Run: headless pygame with SDL's dummy video driver; simulated clock (each Clock.tick advances the game by its frame time, no real sleeping); random seed 0; keys injected as events and as key.get_pressed() state; no mouse input.
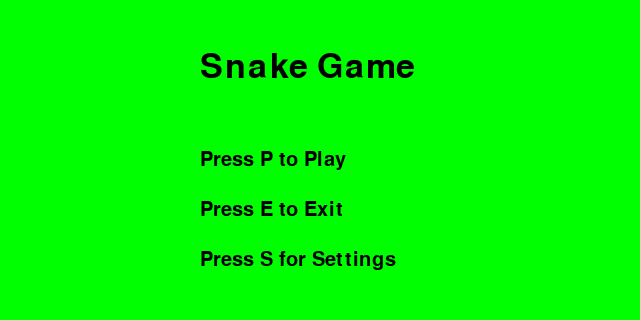
Frame 1 of 4 · flips 1–60 · no input
Frame 2 of 4 · flips 61–180 · tapped SPACE, RETURN · held RIGHT (→), D · screen unchanged from frame 1, image omitted
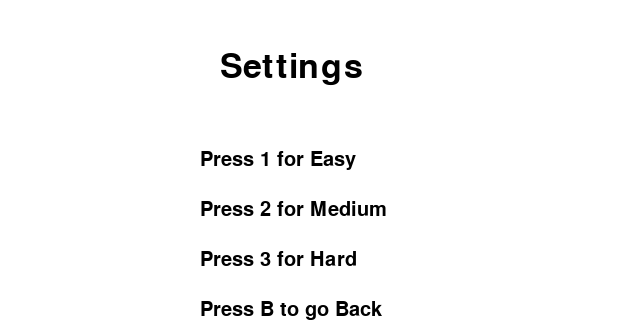
Frame 3 of 4 · flips 181–300 · held DOWN (↓), S
Frame 4 of 4 · flips 301–420 · held LEFT (←), A, UP (↑), W · screen unchanged from frame 3, image omitted

The pygame program that drew these frames:

import pygame
import sys
import time
import random

# Pygame Init
init_status = pygame.init()
if init_status[1] > 0:
    print("(!) Had {0} initialising errors, exiting... ".format(init_status[1]))
    sys.exit()
else:
    print("(+) Pygame initialised successfully ")

# Play Surface
size = width, height = 640, 320
playSurface = pygame.display.set_mode(size)
pygame.display.set_caption("Snake Game")

# Colors
red = pygame.Color(255, 0, 0)
green = pygame.Color(0, 255, 0)
black = pygame.Color(0, 0, 0)
white = pygame.Color(255, 255, 255)
brown = pygame.Color(165, 42, 42)
blue = pygame.Color(0, 0, 255)  # Color for the enemy snake

# FPS controller
fpsController = pygame.time.Clock()

# Game settings
delta = 10
snakePos = [100, 50]
snakeBody = [[100, 50], [90, 50], [80, 50]]
foodPos = [400, 50]
foodSpawn = True
direction = 'RIGHT'
changeto = ''
score = 0
difficulty = 1  # 1: Easy, 2: Medium, 3: Hard

# Enemy snake settings
enemyPos = [0, 0]  # Starting at top-left corner
enemyBody = [[0, 0], [10, 0], [20, 0]]  # Initial size of the enemy snake
enemyDirection = random.choice(['UP', 'DOWN', 'LEFT', 'RIGHT'])

# Game Over
def gameOver():
    myFont = pygame.font.SysFont('monaco', 72)
    GOsurf = myFont.render("Game Over", True, red)
    GOrect = GOsurf.get_rect()
    GOrect.midtop = (320, 25)
    playSurface.blit(GOsurf, GOrect)
    showScore(0)
    pygame.display.flip()
    time.sleep(4)
    mainMenu()

# Show Score
def showScore(choice=1):
    SFont = pygame.font.SysFont('monaco', 32)
    Ssurf = SFont.render("Score : {0}".format(score), True, black)
    Srect = Ssurf.get_rect()
    if choice == 1:
        Srect.midtop = (80, 10)
    else:
        Srect.midtop = (320, 100)
    playSurface.blit(Ssurf, Srect)

# Main Menu
def mainMenu():
    while True:
        playSurface.fill(green)
        myFont = pygame.font.SysFont('monaco', 50)
        titleSurf = myFont.render("Snake Game", True, black)
        playSurface.blit(titleSurf, (200, 50))

        menuFont = pygame.font.SysFont('monaco', 30)
        playSurf = menuFont.render("Press P to Play", True, black)
        exitSurf = menuFont.render("Press E to Exit", True, black)
        settingsSurf = menuFont.render("Press S for Settings", True, black)

        playSurface.blit(playSurf, (200, 150))
        playSurface.blit(exitSurf, (200, 200))
        playSurface.blit(settingsSurf, (200, 250))

        pygame.display.flip()

        for event in pygame.event.get():
            if event.type == pygame.QUIT:
                pygame.quit()
                sys.exit()
            if event.type == pygame.KEYDOWN:
                if event.key == pygame.K_p:
                    gameLoop()
                if event.key == pygame.K_e:
                    pygame.quit()
                    sys.exit()
                if event.key == pygame.K_s:
                    settingsMenu()

# Settings Menu
def settingsMenu():
    global difficulty
    while True:
        playSurface.fill(white)
        myFont = pygame.font.SysFont('monaco', 50)
        settingsSurf = myFont.render("Settings", True, black)
        playSurface.blit(settingsSurf, (220, 50))

        menuFont = pygame.font.SysFont('monaco', 30)
        easySurf = menuFont.render("Press 1 for Easy", True, black)
        mediumSurf = menuFont.render("Press 2 for Medium", True, black)
        hardSurf = menuFont.render("Press 3 for Hard", True, black)
        backSurf = menuFont.render("Press B to go Back", True, black)

        playSurface.blit(easySurf, (200, 150))
        playSurface.blit(mediumSurf, (200, 200))
        playSurface.blit(hardSurf, (200, 250))
        playSurface.blit(backSurf, (200, 300))

        pygame.display.flip()

        for event in pygame.event.get():
            if event.type == pygame.QUIT:
                pygame.quit()
                sys.exit()
            if event.type == pygame.KEYDOWN:
                if event.key == pygame.K_1:
                    difficulty = 1
                elif event.key == pygame.K_2:
                    difficulty = 2
                elif event.key == pygame.K_3:
                    difficulty = 3
                elif event.key == pygame.K_b:
                    mainMenu()

# Placeholder for gameLoop function
def gameLoop():
    pass  # Implement the main game loop here

# Start the game
mainMenu()
